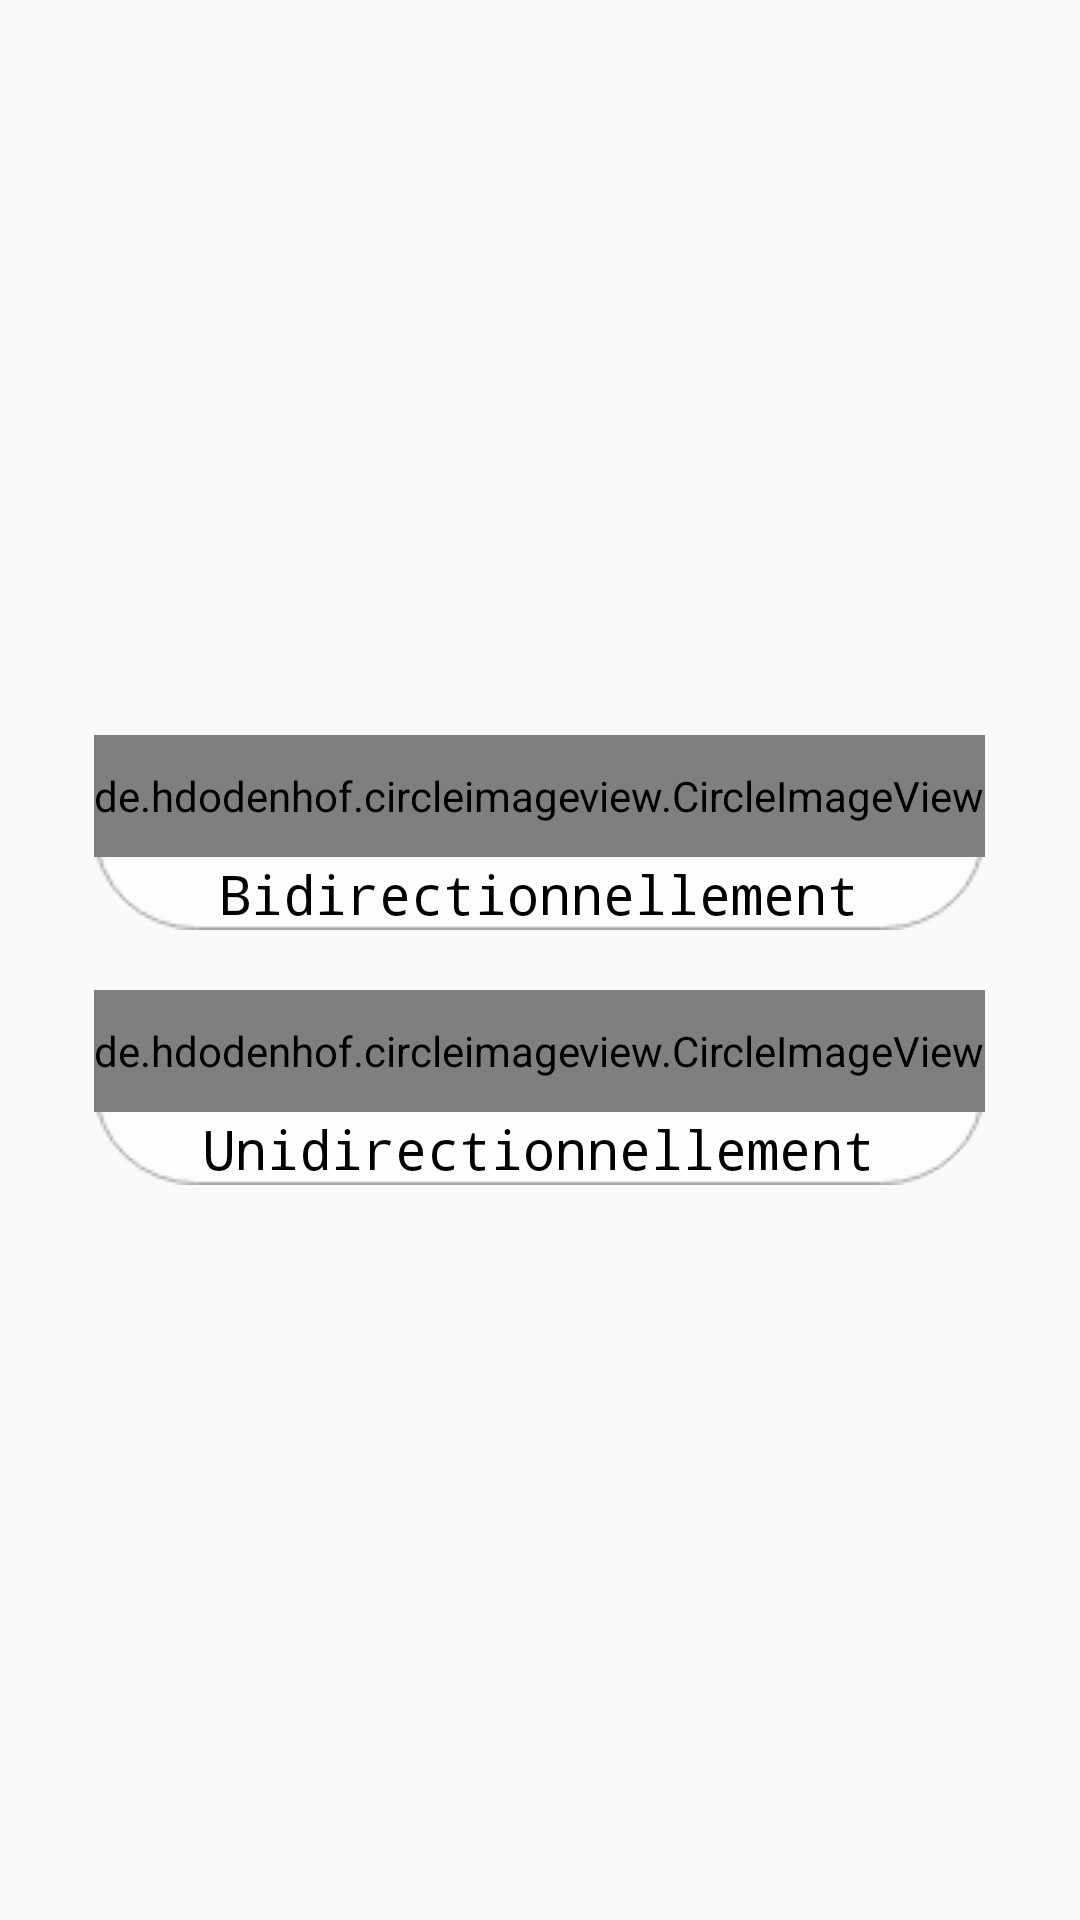

Android layout source for this screen:
<!-- AndroidManifest.xml: application theme Theme.AppCompat.Light.NoActionBar.FullScreen -->
<!-- res/layout/activity_direction_dialog.xml -->
<?xml version="1.0" encoding="utf-8"?>
<LinearLayout xmlns:android="http://schemas.android.com/apk/res/android"
    xmlns:tools="http://schemas.android.com/tools"
    android:layout_width="match_parent"
    android:layout_height="match_parent"
    android:background="@color/fui_transparent"
    android:gravity="center">

    <LinearLayout
        android:layout_width="wrap_content"
        android:layout_height="wrap_content"
        android:orientation="vertical">

        <LinearLayout
            android:id="@+id/twodirections"
            android:layout_width="wrap_content"
            android:layout_height="wrap_content"
            android:background="@drawable/rectangle"
            android:layout_weight="1"
            android:gravity="center"
            android:layout_marginBottom="20dp"
            android:orientation="vertical">

            <de.hdodenhof.circleimageview.CircleImageView
                android:layout_width="wrap_content"
                android:layout_height="wrap_content"
                android:layout_weight="1"
                android:src="@drawable/twodirections" />

            <TextView
                android:layout_width="wrap_content"
                android:layout_height="wrap_content"
                android:fontFamily="monospace"
                android:text="Bidirectionnellement"
                android:gravity="center"
                android:textColor="#000000"
                android:textSize="18dp" />
        </LinearLayout>

        <LinearLayout
            android:id="@+id/onedirection"
            android:layout_width="wrap_content"
            android:layout_height="wrap_content"
            android:background="@drawable/rectangle"
            android:layout_weight="1"
            android:gravity="center"
            android:orientation="vertical">

            <de.hdodenhof.circleimageview.CircleImageView
                android:layout_width="wrap_content"
                android:layout_height="wrap_content"
                android:layout_weight="1"
                android:src="@drawable/onedirection" />

            <TextView
                android:layout_width="wrap_content"
                android:layout_height="wrap_content"
                android:fontFamily="monospace"
                android:text="Unidirectionnellement"
                android:gravity="center"
                android:textColor="#000000"
                android:textSize="18dp" />
        </LinearLayout>
    </LinearLayout>
</LinearLayout>
<!-- resources referenced by this layout -->
<resources>
  <!-- drawable onedirection (drawable) -->
  <vector android:height="100dp" android:viewportHeight="24.0"
      android:viewportWidth="24.0" android:width="100dp" xmlns:android="http://schemas.android.com/apk/res/android">
      <path android:fillColor="#FF000000" android:pathData="M22,12l-4,-4v3H3v2h15v3z"/>
  </vector>
  <!-- drawable rectangle: png bitmap (drawable-v24, 2419 bytes) -->
  <style name="Theme.AppCompat.Light.NoActionBar.FullScreen" parent="@style/Theme.AppCompat.Light.NoActionBar">
          <item name="android:windowNoTitle">true</item>
          <item name="android:windowActionBar">false</item>
          <item name="android:windowFullscreen">true</item>
          <item name="android:windowContentOverlay">@null</item>
      </style>
</resources>
